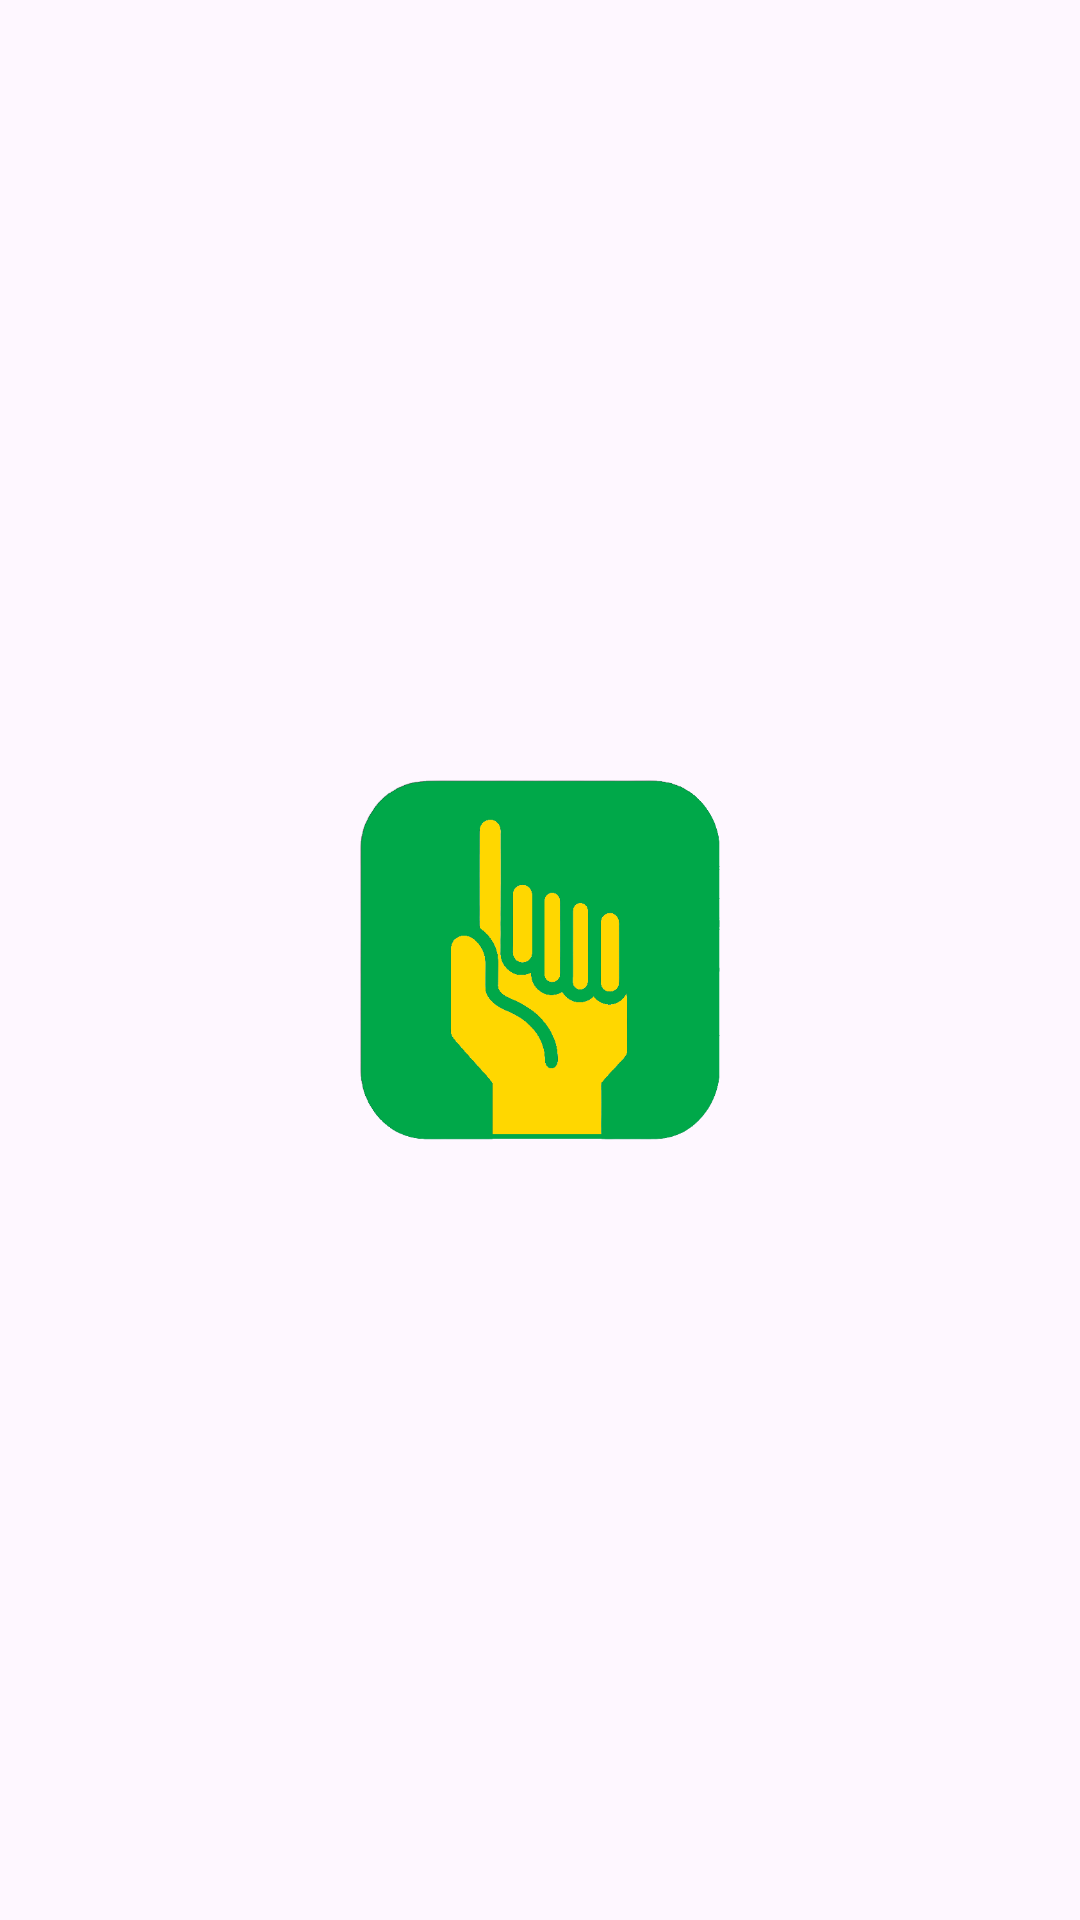

Here is an Android app screen rendered from its layout file. Give the layout XML and the strings, colors and styles it references.
<!-- AndroidManifest.xml: application theme Theme.ListaDeElementosRecyclerView -->
<!-- res/layout/activity_splash_screen.xml -->
<?xml version="1.0" encoding="utf-8"?>
<androidx.constraintlayout.widget.ConstraintLayout xmlns:android="http://schemas.android.com/apk/res/android"
    xmlns:app="http://schemas.android.com/apk/res-auto"
    xmlns:tools="http://schemas.android.com/tools"
    android:layout_width="match_parent"
    android:layout_height="match_parent"
    android:background="@color/primario"
    tools:context=".activities.SplashScreen">

    <ImageView
        android:id="@+id/logo"
        android:layout_width="120dp"
        android:layout_height="198dp"
        android:layout_centerInParent="true"
        android:src="@drawable/icono_app_signos_verde"
        app:layout_constraintBottom_toBottomOf="parent"
        app:layout_constraintEnd_toEndOf="parent"
        app:layout_constraintStart_toStartOf="parent"
        app:layout_constraintTop_toTopOf="parent"
        tools:ignore="MissingConstraints" />
</androidx.constraintlayout.widget.ConstraintLayout>
<!-- resources referenced by this layout -->
<resources>
  <!-- drawable icono_app_signos_verde: png bitmap (drawable, 22087 bytes) -->
  <style name="Theme.ListaDeElementosRecyclerView" parent="Base.Theme.ListaDeElementosRecyclerView" />
  <style name="Base.Theme.ListaDeElementosRecyclerView" parent="Theme.Material3.DayNight.NoActionBar">
          
          <item name="colorPrimary">@color/primario</item>
      </style>
</resources>
